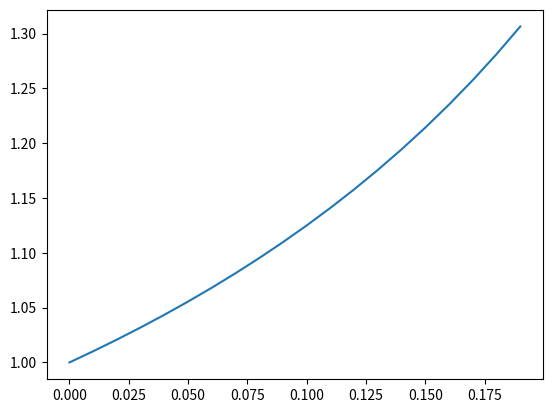

Source code (Python):

#! usr/bin/env python3

import numpy as np
import matplotlib.pyplot as plt




f = lambda x: (1 - x)/(1 - 2*x)

x = np.arange(0,0.2,.01)

plt.plot(x, f(x))



plt.show()





	
